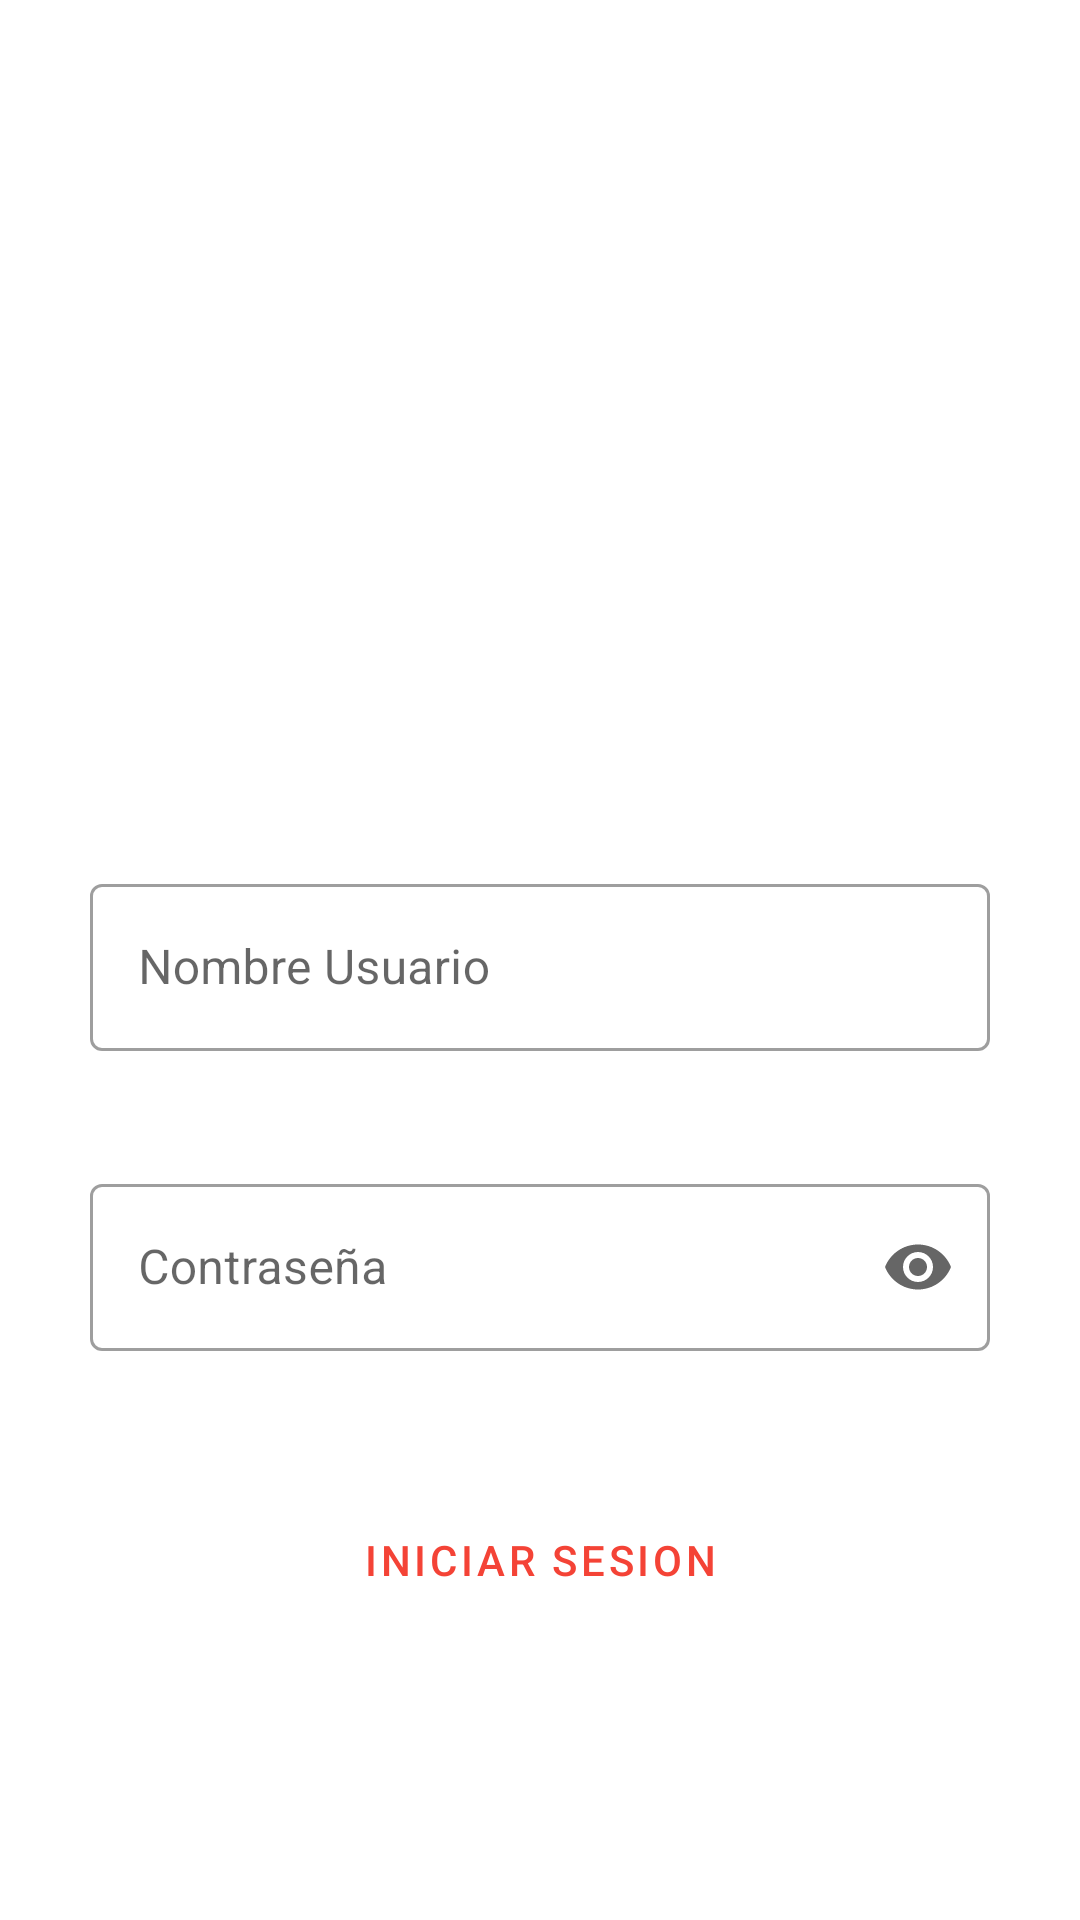

Write the Android layout XML for this screen, with the resource values it uses.
<!-- AndroidManifest.xml: application theme Theme.AppVB50N4P11C1 -->
<!-- res/layout/activity_main.xml -->
<?xml version="1.0" encoding="utf-8"?>
<FrameLayout xmlns:android="http://schemas.android.com/apk/res/android"
    xmlns:app="http://schemas.android.com/apk/res-auto"
    xmlns:tools="http://schemas.android.com/tools"
    android:layout_width="match_parent"
    android:layout_height="match_parent"
    tools:context=".View.MainActivity"
    android:background="@color/white">
    

    <com.google.android.material.textfield.TextInputLayout
        android:id="@+id/txtUsername"
        android:layout_width="300dp"
        android:layout_height="wrap_content"
        android:hint="@string/username"
        android:layout_gravity="center"
        style="@style/Widget.MaterialComponents.TextInputLayout.OutlinedBox"
        app:startIconDrawable="@drawable/ic_username"
        app:startIconContentDescription="@string/username">

        <com.google.android.material.textfield.TextInputEditText
            android:layout_width="match_parent"
            android:layout_height="wrap_content"
            />

    </com.google.android.material.textfield.TextInputLayout>

    <com.google.android.material.textfield.TextInputLayout
        android:id="@+id/txtPassword"
        android:layout_width="300dp"
        android:layout_height="wrap_content"
        android:hint="@string/password"
        android:layout_gravity="center"
        android:layout_marginTop="100dp"
        style="@style/Widget.MaterialComponents.TextInputLayout.OutlinedBox"
        app:startIconDrawable="@drawable/ic_baseline_vpn_key_24"
        app:startIconContentDescription="@string/username"
        app:endIconMode="password_toggle">

        <com.google.android.material.textfield.TextInputEditText
            android:layout_width="match_parent"
            android:layout_height="wrap_content"
            android:inputType="textPassword"
            />

    </com.google.android.material.textfield.TextInputLayout>

    <Button
        android:id="@+id/btnLogin"
        android:layout_width="300dp"
        android:layout_height="wrap_content"
        android:text="@string/iniciar_sesion"
        android:layout_gravity="center"
        android:layout_marginTop="200dp"
        style="?attr/materialButtonOutlinedStyle"
        />



</FrameLayout>
<!-- resources referenced by this layout -->
<resources>
  <color name="white">#FFFFFFFF</color>
  <string name="iniciar_sesion">Iniciar Sesion</string>
  <string name="password">Contraseña</string>
  <string name="username">Nombre Usuario</string>
  <style name="Theme.AppVB50N4P11C1" parent="Theme.MaterialComponents.DayNight.DarkActionBar">
          
          <item name="colorPrimary">#F44336</item>
          <item name="colorPrimaryVariant">#FF0015</item>
          <item name="colorOnPrimary">@color/white</item>
          
          <item name="colorSecondary">@color/teal_200</item>
          <item name="colorSecondaryVariant">@color/teal_700</item>
          <item name="colorOnSecondary">@color/black</item>
          
          <item name="android:statusBarColor" tools:targetApi="l">?attr/colorPrimaryVariant</item>
          
      </style>
  <color name="teal_200">#FF03DAC5</color>
  <color name="teal_700">#388DF6</color>
  <color name="black">#FF000000</color>
</resources>
